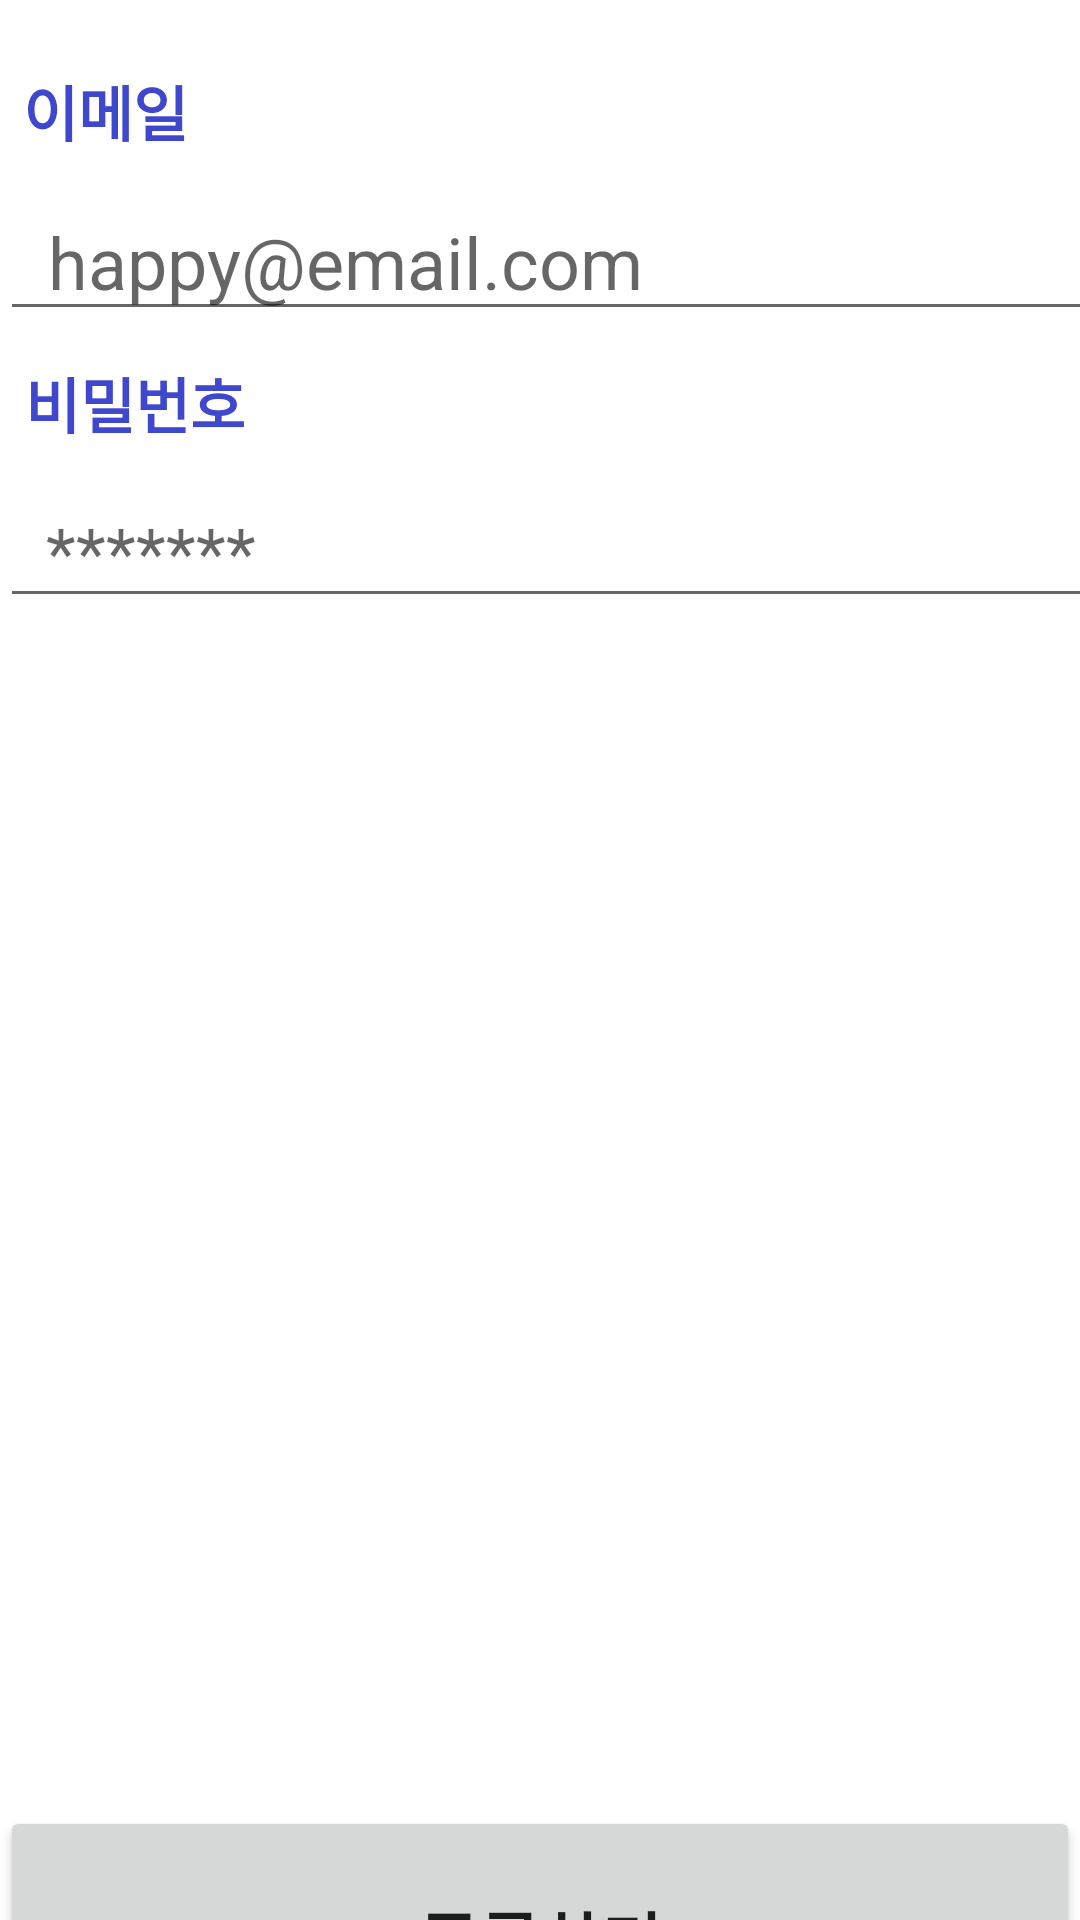

The Android layout XML behind this screen, and the referenced resources:
<!-- AndroidManifest.xml: application theme Theme.App_addition2_test -->
<!-- res/layout/activity_login.xml -->
<?xml version="1.0" encoding="utf-8"?>
<LinearLayout xmlns:android="http://schemas.android.com/apk/res/android"
    xmlns:app="http://schemas.android.com/apk/res-auto"
    xmlns:tools="http://schemas.android.com/tools"
    android:layout_width="match_parent"
    android:layout_height="match_parent"
    android:background="#FFEFF3F9"
    android:gravity="center"
    tools:context=".LoginActivity">

    <LinearLayout
        android:layout_width="match_parent"
        android:layout_height="774dp"
        android:background="@color/white"
        android:foregroundTint="#FFFFFF"
        android:orientation="vertical"
        android:visibility="visible">

        <TableLayout
            android:layout_width="match_parent"
            android:layout_height="80dp"
            android:gravity="center">

            <TableRow
                android:layout_width="match_parent"
                android:layout_height="match_parent">

                <Button
                    android:id="@+id/button14"
                    android:layout_width="44dp"
                    android:layout_height="36dp"
                    android:background="@drawable/list"
                    tools:visibility="visible" />

                <TextView
                    android:id="@+id/textView2"
                    android:layout_width="303dp"
                    android:layout_height="48dp"
                    android:fontFamily="sans-serif-black"
                    android:gravity="center"
                    android:text="Sign in"
                    android:textColor="#3F48CC"
                    android:textSize="25sp" />


            </TableRow>


        </TableLayout>


        <TextView
            android:id="@+id/textView3"
            android:layout_width="70dp"
            android:layout_height="48dp"
            android:fontFamily="sans-serif-black"
            android:gravity="center"
            android:text="이메일"
            android:textColor="#3F48CC"
            android:textSize="20sp" />


        <EditText
            android:id="@+id/textView4"
            style="@style/Widget.AppCompat.AutoCompleteTextView"
            android:layout_width="398dp"
            android:layout_height="wrap_content"
            android:ems="10"
            android:hint="  happy@email.com"
            android:inputType="textEmailAddress"
            android:privateImeOptions="defaultInputmode=korean"
            android:singleLine="true"
            android:textColor="#7E7777"
            android:textSize="24sp"
            tools:layout_editor_absoluteX="8dp"
            tools:layout_editor_absoluteY="70dp" />

        <TextView
            android:id="@+id/textView5"
            android:layout_width="90dp"
            android:layout_height="48dp"
            android:fontFamily="sans-serif-black"
            android:gravity="center"
            android:text="비밀번호"
            android:textColor="#3F48CC"
            android:textSize="20sp" />

        <EditText
            android:id="@+id/textView6"
            style="@style/Widget.AppCompat.AutoCompleteTextView"
            android:layout_width="398dp"
            android:layout_height="wrap_content"
            android:ems="10"
            android:hint="  *******"
            android:inputType="textPassword"
            android:privateImeOptions="defaultInputmode=english"
            android:singleLine="true"
            android:textColor="#7E7777"
            android:textSize="23sp"
            tools:layout_editor_absoluteX="8dp"
            tools:layout_editor_absoluteY="70dp" />

        <Button
            android:id="@+id/button15"
            android:layout_width="match_parent"
            android:layout_height="396dp"
            android:text="Button"
            android:visibility="invisible" />

        <Button
            android:id="@+id/button11"
            android:layout_width="match_parent"
            android:layout_height="89dp"
            android:text="등록하기"
            android:textAlignment="gravity"
            android:textSize="22sp"
            android:textStyle="bold"
            android:visibility="visible" />


    </LinearLayout>

</LinearLayout>
<!-- resources referenced by this layout -->
<resources>
  <!-- drawable list: png bitmap (drawable, 5349 bytes) -->
  <style name="Theme.App_addition2_test" parent="Theme.MaterialComponents.DayNight.DarkActionBar">
          
          <item name="colorPrimary">@color/purple_500</item>
          <item name="colorPrimaryVariant">@color/purple_700</item>
          <item name="colorOnPrimary">@color/white</item>
          
          <item name="colorSecondary">@color/teal_200</item>
          <item name="colorSecondaryVariant">@color/teal_700</item>
          <item name="colorOnSecondary">@color/black</item>
          
          <item name="android:statusBarColor" tools:targetApi="l">?attr/colorPrimaryVariant</item>
          
      </style>
  <!-- not gathered from this repository: default colours our renderer supplied (Android Studio template values) -->
  <color name="purple_500">#FF6200EE</color>
  <color name="purple_700">#FF3700B3</color>
  <color name="teal_200">#FF03DAC5</color>
  <color name="teal_700">#FF018786</color>
  <color name="black">#FF000000</color>
  <color name="white">#FFFFFFFF</color>
</resources>
